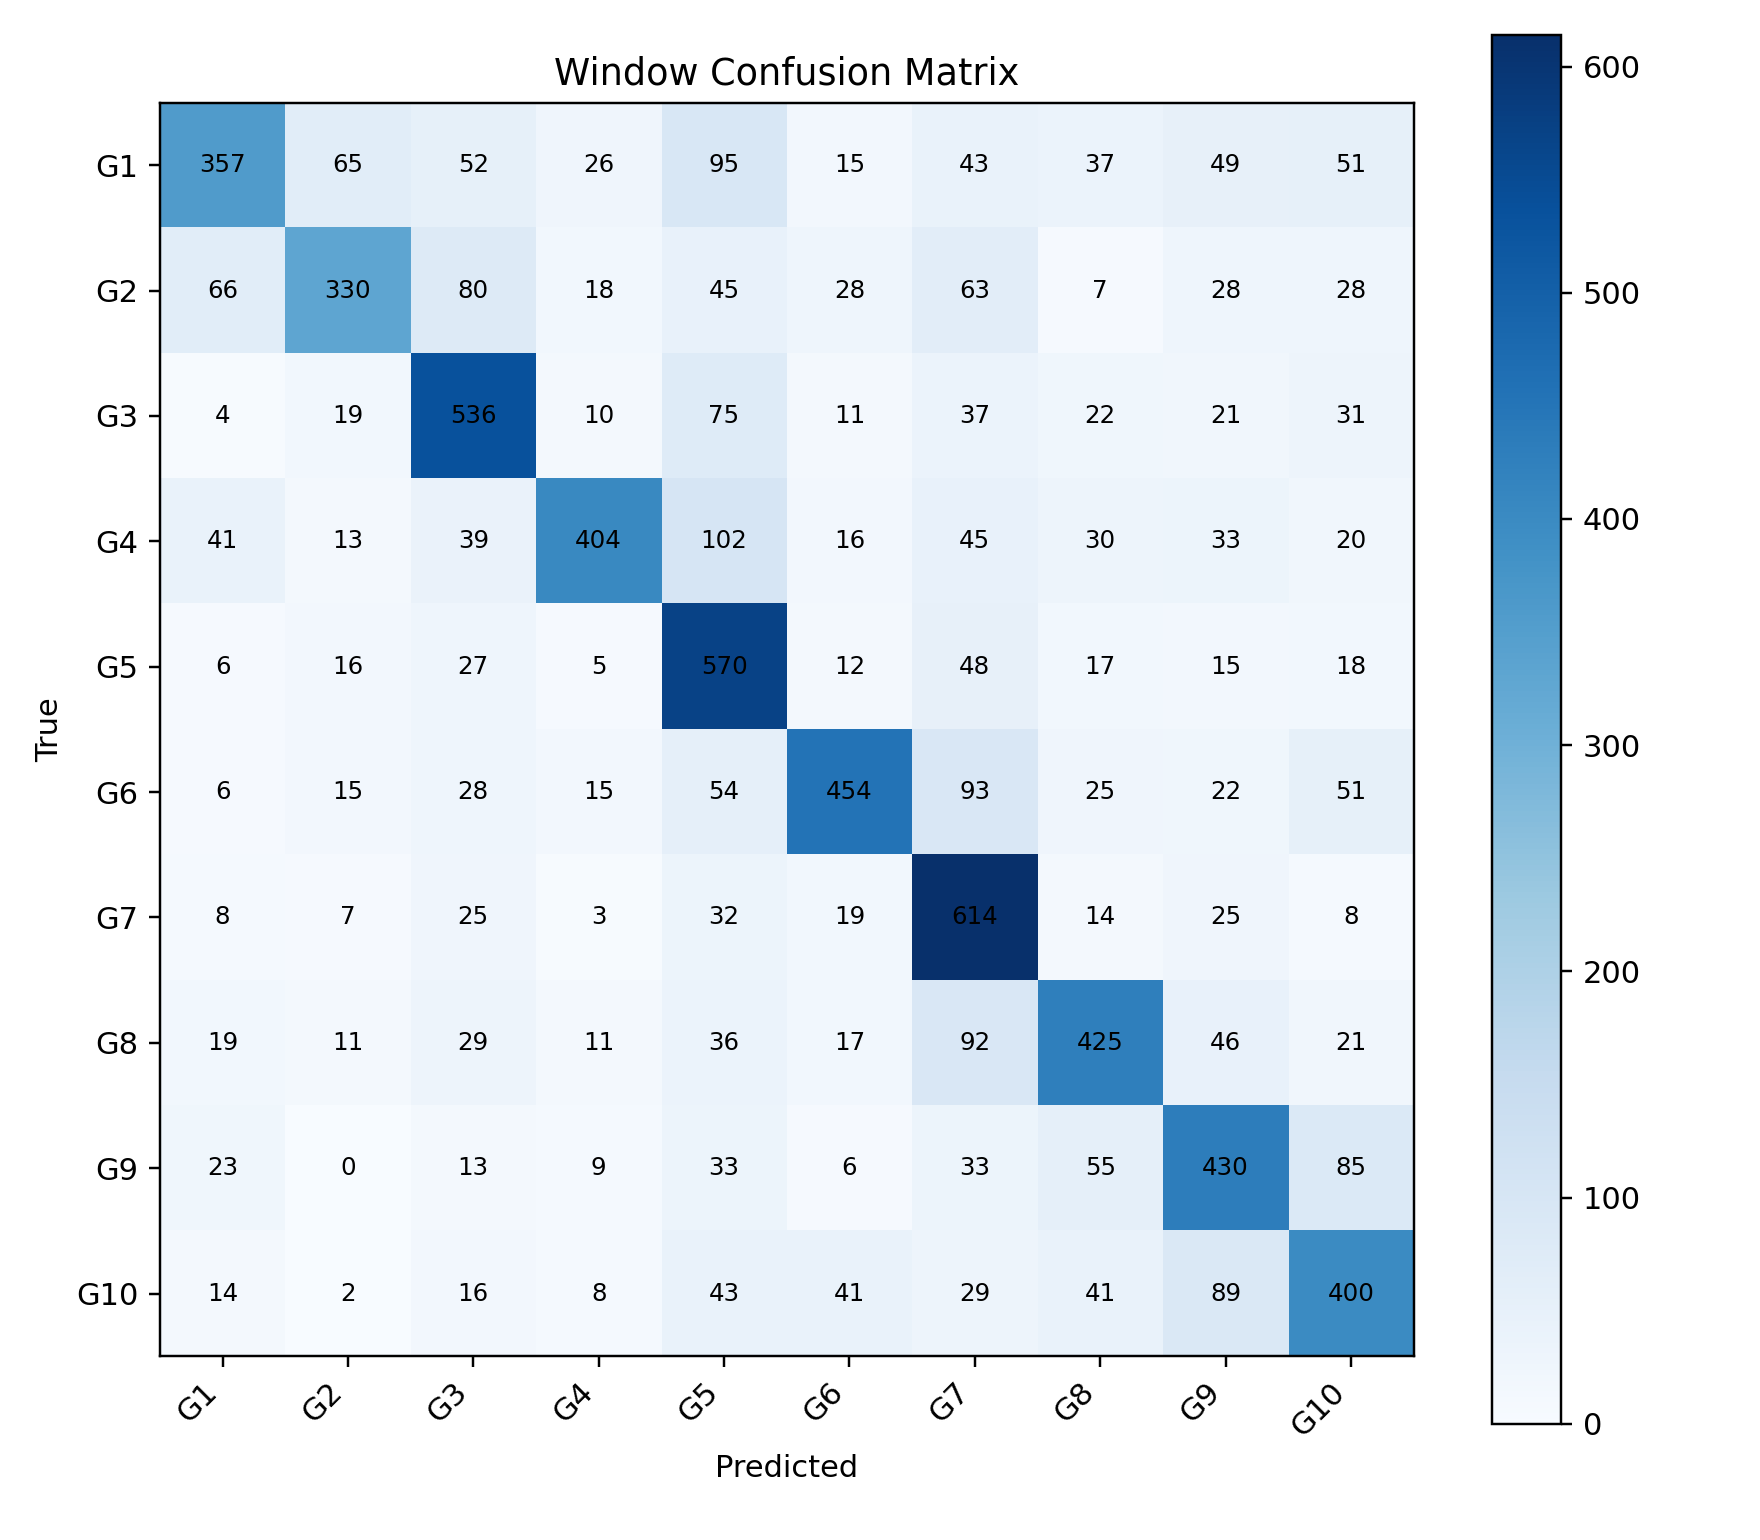

Source data for this figure (header and first rows):
, G1, G2, G3, G4, G5, G6, G7, G8, G9, G10
G1, 357, 65, 52, 26, 95, 15, 43, 37, 49, 51
G2, 66, 330, 80, 18, 45, 28, 63, 7, 28, 28
G3, 4, 19, 536, 10, 75, 11, 37, 22, 21, 31
G4, 41, 13, 39, 404, 102, 16, 45, 30, 33, 20
G5, 6, 16, 27, 5, 570, 12, 48, 17, 15, 18
G6, 6, 15, 28, 15, 54, 454, 93, 25, 22, 51
G7, 8, 7, 25, 3, 32, 19, 614, 14, 25, 8
G8, 19, 11, 29, 11, 36, 17, 92, 425, 46, 21
G9, 23, 0, 13, 9, 33, 6, 33, 55, 430, 85
G10, 14, 2, 16, 8, 43, 41, 29, 41, 89, 400
